Run: headless pygame with SDL's dummy video driver; simulated clock (each Clock.tick advances the game by its frame time, no real sleeping); random seed 0; keys injected as events and as key.get_pressed() state; no mouse input.
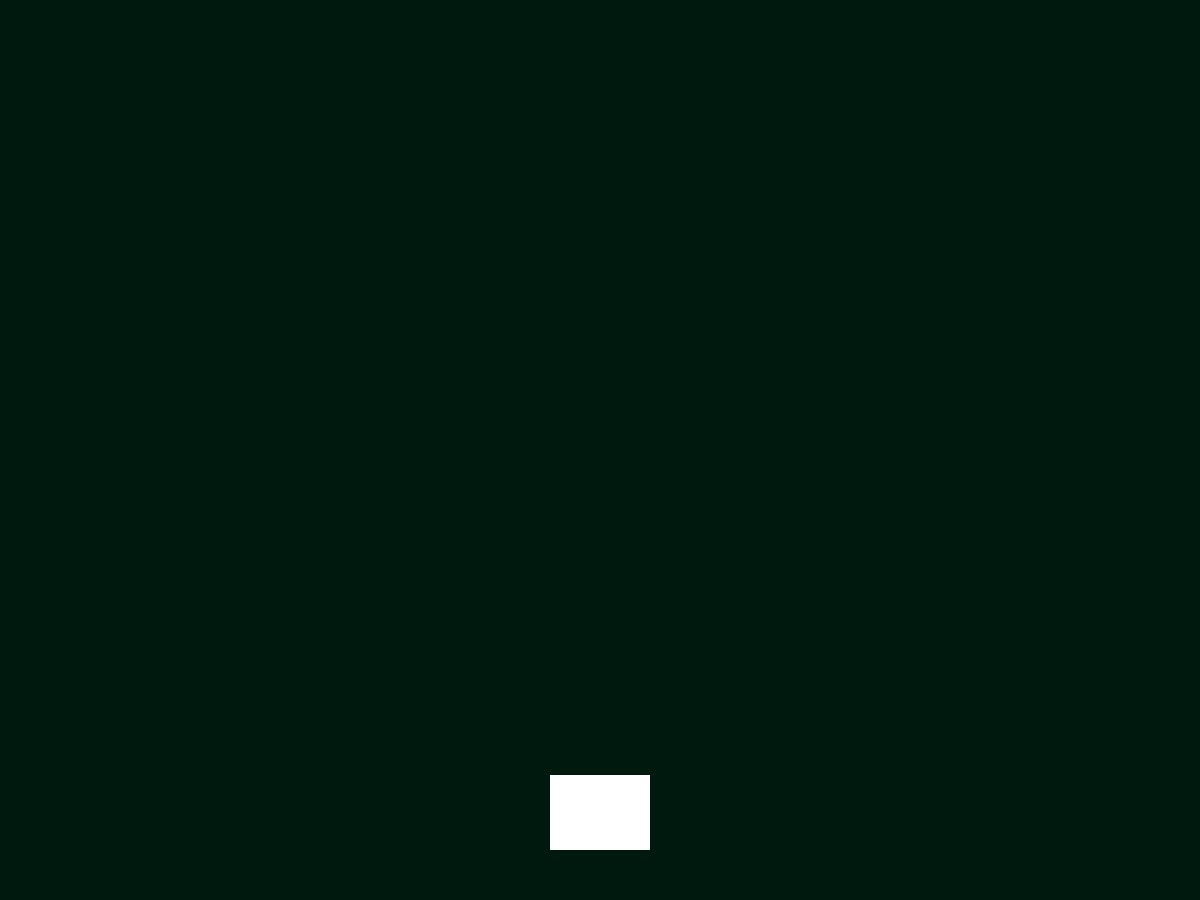
Frame 1 of 4 · flips 1–60 · no input
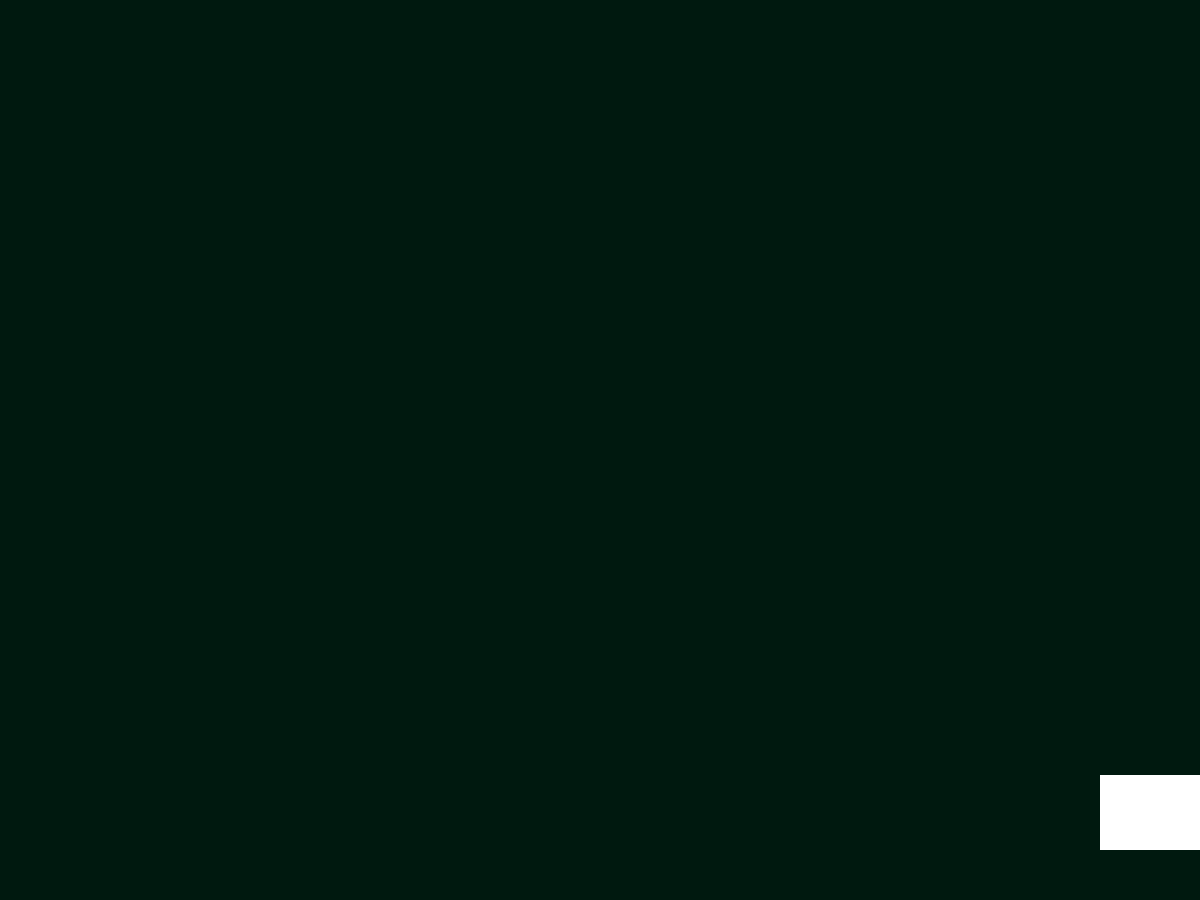
Frame 2 of 4 · flips 61–180 · tapped SPACE, RETURN · held RIGHT (→), D
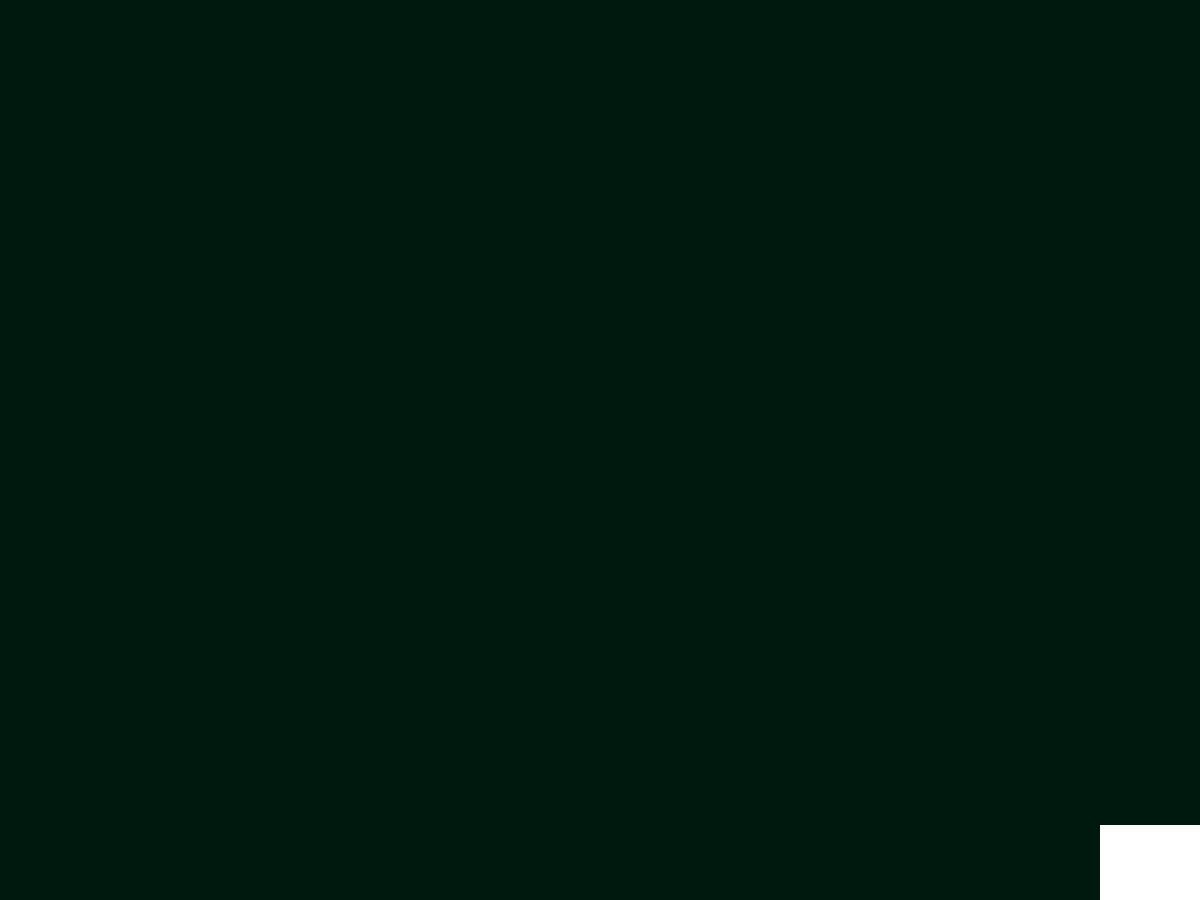
Frame 3 of 4 · flips 181–300 · held DOWN (↓), S
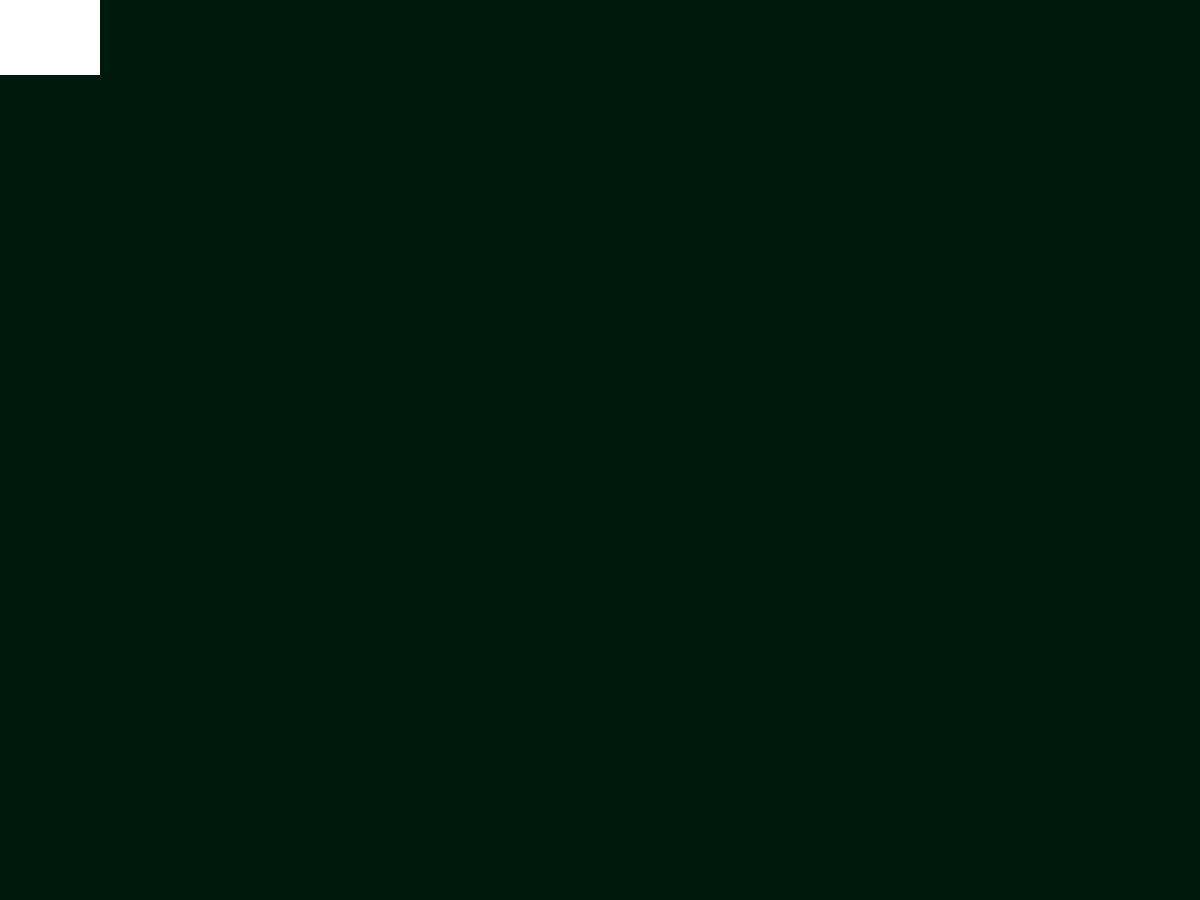
Frame 4 of 4 · flips 301–420 · held LEFT (←), A, UP (↑), W

The pygame program that drew these frames:

import pygame

# GLOBALNE STAŁE
OKNO_SZER = 1200
OKNO_WYS = 900
FPS = 60
TŁO = (0, 25, 15)

# KLASA BYTU
class Byt:
    """Klasa tworząca byt w grze."""
    def __init__(self, x, y, hp):
        self.x = x
        self.y = y
        self.hp = hp

# KLASA GRACZ
class Gracz(Byt):
    """Klasa zawierająca funkcjonalność i anatomię gracza."""
    szer = OKNO_SZER//12
    wys = szer * 3/4
    kolor = (255, 255, 255)
    speed = 15
    dx = 0
    dy = 0

    def __init__(self, hp):
        Byt.__init__(self, 0, 0, hp)

    def rysujGracza(self, okienko):
        """Rysuje instancję gracza."""
        
        self.gracz = pygame.Rect(self.x, self.y, self.szer, self.wys)

        pygame.draw.rect(okienko, self.kolor, self.gracz)

    def przesuńGracza(self, keys):
        """Zmienia koordynaty gracza."""
        if keys[pygame.K_w]:
            self.dy = -self.speed
        elif keys[pygame.K_s]:
            self.dy = self.speed
        else:
            self.dy = 0

        if keys[pygame.K_a]:
            self.dx = -self.speed
        elif keys[pygame.K_d]:
            self.dx = self.speed
        else:
            self.dx = 0
        
        # GRACZ NIE MOŻE WYJŚĆ ZA OKIENKO
        if self.x <= 0:
            if self.dx < 0:
                self.x = 0
            else:
                self.x += self.dx
        elif self.x >= OKNO_SZER - self.szer:
            if self.dx > 0:
                self.x = OKNO_SZER - self.szer
            else:
                self.x += self.dx
        else:
            self.x += self.dx

        if self.y <= 0:
            if self.dy < 0:
                self.y = 0
            else:
                self.y += self.dy
        elif self.y >= OKNO_WYS - self.wys:
            if self.dy > 0:
                self.y = OKNO_WYS - self.wys
            else:
                self.y += self.dy
        else:
            self.y += self.dy

    def ustawGracza(self, x, y):
        """Ustawia gracza na konkretne koordynaty."""
        self.x = x
        self.y = y

gracz = Gracz(100)
gracz.ustawGracza((OKNO_SZER - gracz.szer)//2, OKNO_WYS - gracz.wys - 50)

# KLASA PRZECIWNIK
class Przeciwnik(Byt):
    pass

# GRA
pygame.init()

okienko = pygame.display.set_mode((OKNO_SZER, OKNO_WYS), 0, 32)
pygame.display.set_caption("Student Invaders")
zegarek = pygame.time.Clock()

graj = True
while graj:
    for zdarzenie in pygame.event.get():
        if zdarzenie.type == pygame.QUIT:
            graj = False
    keys = pygame.key.get_pressed()

    okienko.fill(TŁO)

    # WYKONUJE SIĘ NA KAŻDY TICK
    gracz.przesuńGracza(keys)
    gracz.rysujGracza(okienko)
    
    pygame.display.update()
    zegarek.tick(FPS)

pygame.quit()
